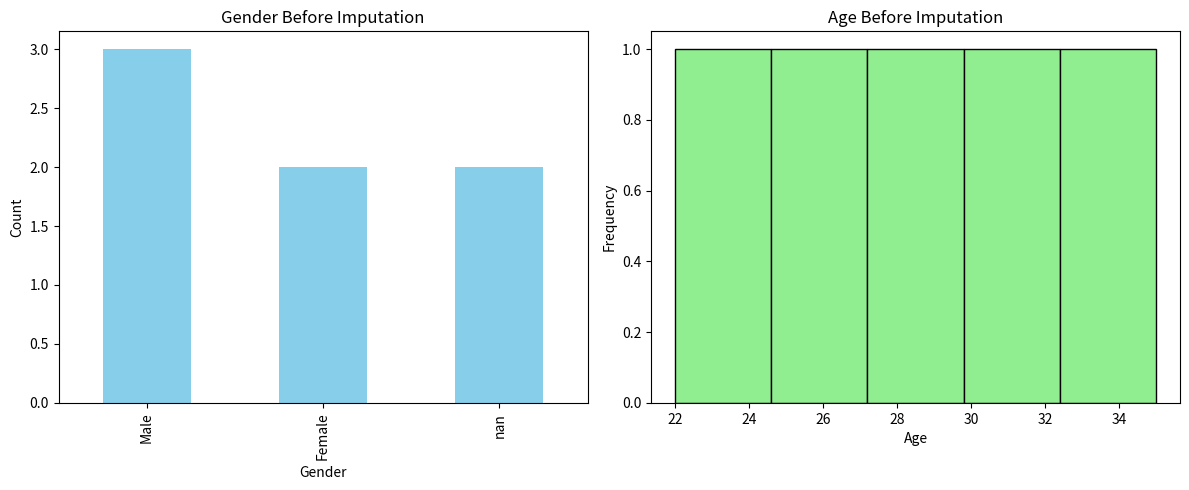
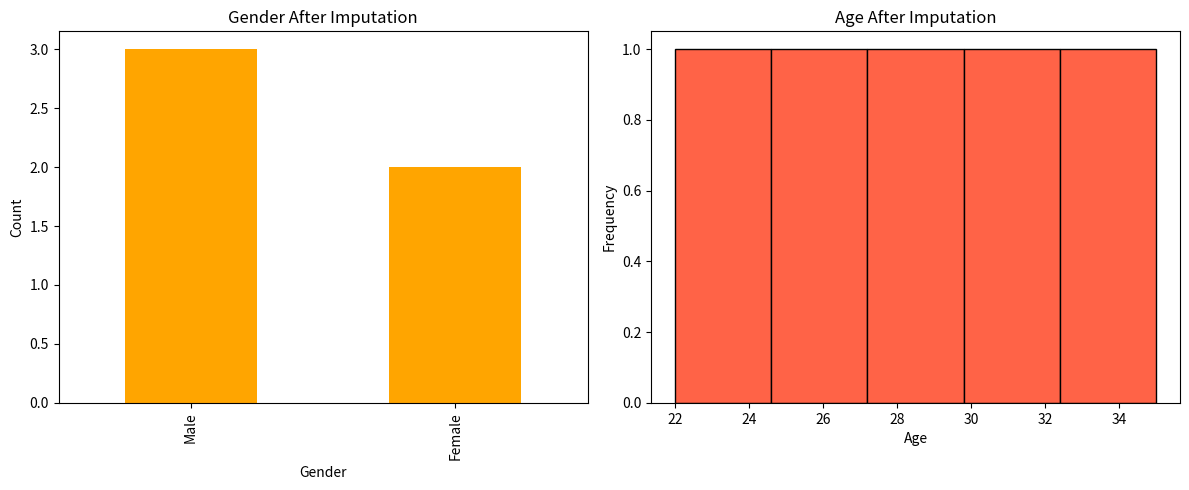

The script that saved these images, in order:
# Create a dataset with one categorical feature (Gender) with some
# None values, one numerical feature (Age) with some NaN values

# Impute the Gender column with the mode of the column and Age
# column with mean.


# Visualize the data before and after imputation


import pandas as pd
import numpy as np
import matplotlib.pyplot as plt

# Step 1: Create dataset
data = {
    'Gender': ['Male', 'Female', None, 'Female', 'Male', None, 'Male'],
    'Age': [25, 30, 22, np.nan, 28, 35, np.nan]
}
df_original = pd.DataFrame(data)

# Step 2: Plot original data
plt.figure(figsize=(12, 5))

# Gender before
plt.subplot(1, 2, 1)
df_original['Gender'].value_counts(dropna=False).plot(kind='bar', color='skyblue')
plt.title('Gender Before Imputation')
plt.xlabel('Gender')
plt.ylabel('Count')

# Age before
plt.subplot(1, 2, 2)
df_original['Age'].plot(kind='hist', bins=5, color='lightgreen', edgecolor='black')
plt.title('Age Before Imputation')
plt.xlabel('Age')

plt.tight_layout()
plt.show()

# Step 3: Impute missing values
df_imputed = df_original.copy()
df_imputed['Gender'].fillna(df_imputed['Gender'].mode()[0], inplace=True)
df_imputed['Age'].fillna(df_imputed['Age'].mean(), inplace=True)

# Step 4: Plot after imputation
plt.figure(figsize=(12, 5))

# Gender after
plt.subplot(1, 2, 1)
df_imputed['Gender'].value_counts().plot(kind='bar', color='orange')
plt.title('Gender After Imputation')
plt.xlabel('Gender')
plt.ylabel('Count')

# Age after
plt.subplot(1, 2, 2)
df_imputed['Age'].plot(kind='hist', bins=5, color='tomato', edgecolor='black')
plt.title('Age After Imputation')
plt.xlabel('Age')

plt.tight_layout()
plt.show()

